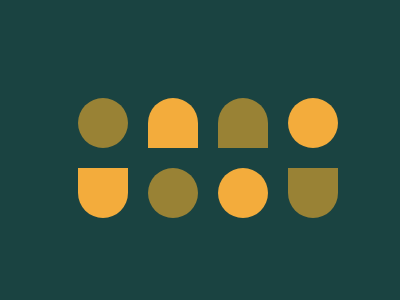

Here is a drawing made with CSS. Write the source that renders it.

<div style="position: relative; background: #1A4341; width: 400px; height: 300px;">
    <div class="a"></div>
    <div class="b"></div>
    <div class="c"></div>
    <div class="d"></div>
    <div class="e"></div>
    <div class="f"></div>
    <div class="g"></div>
    <div class="h"></div>
</div>
<style>
  body {
    background: #1A4341;
  }
  .a,.b,.c,.d,.e,.f,.g,.h{
    position:absolute;
    width:50;
    height:50;
    background:#998235;
    border-radius:50%;
  }
  .a,.b,.c,.d{
    top:90;
  }
  .e,.f,.g,.h{
    top:160;
  }
  .a,.e{
    left:70;
  }
  .b,.f{
    left:140;
  }
  .c,.g{
    left:210;
  }
  .d,.h{
    left:280
  }
  .b,.c{
    border-radius:50% 50% 0 0;
  }
  .e,.h{
    border-radius:0 0 50% 50%;
  }
  .b,.d,.e,.g{
    background:#F3AC3C;
  }
</style>